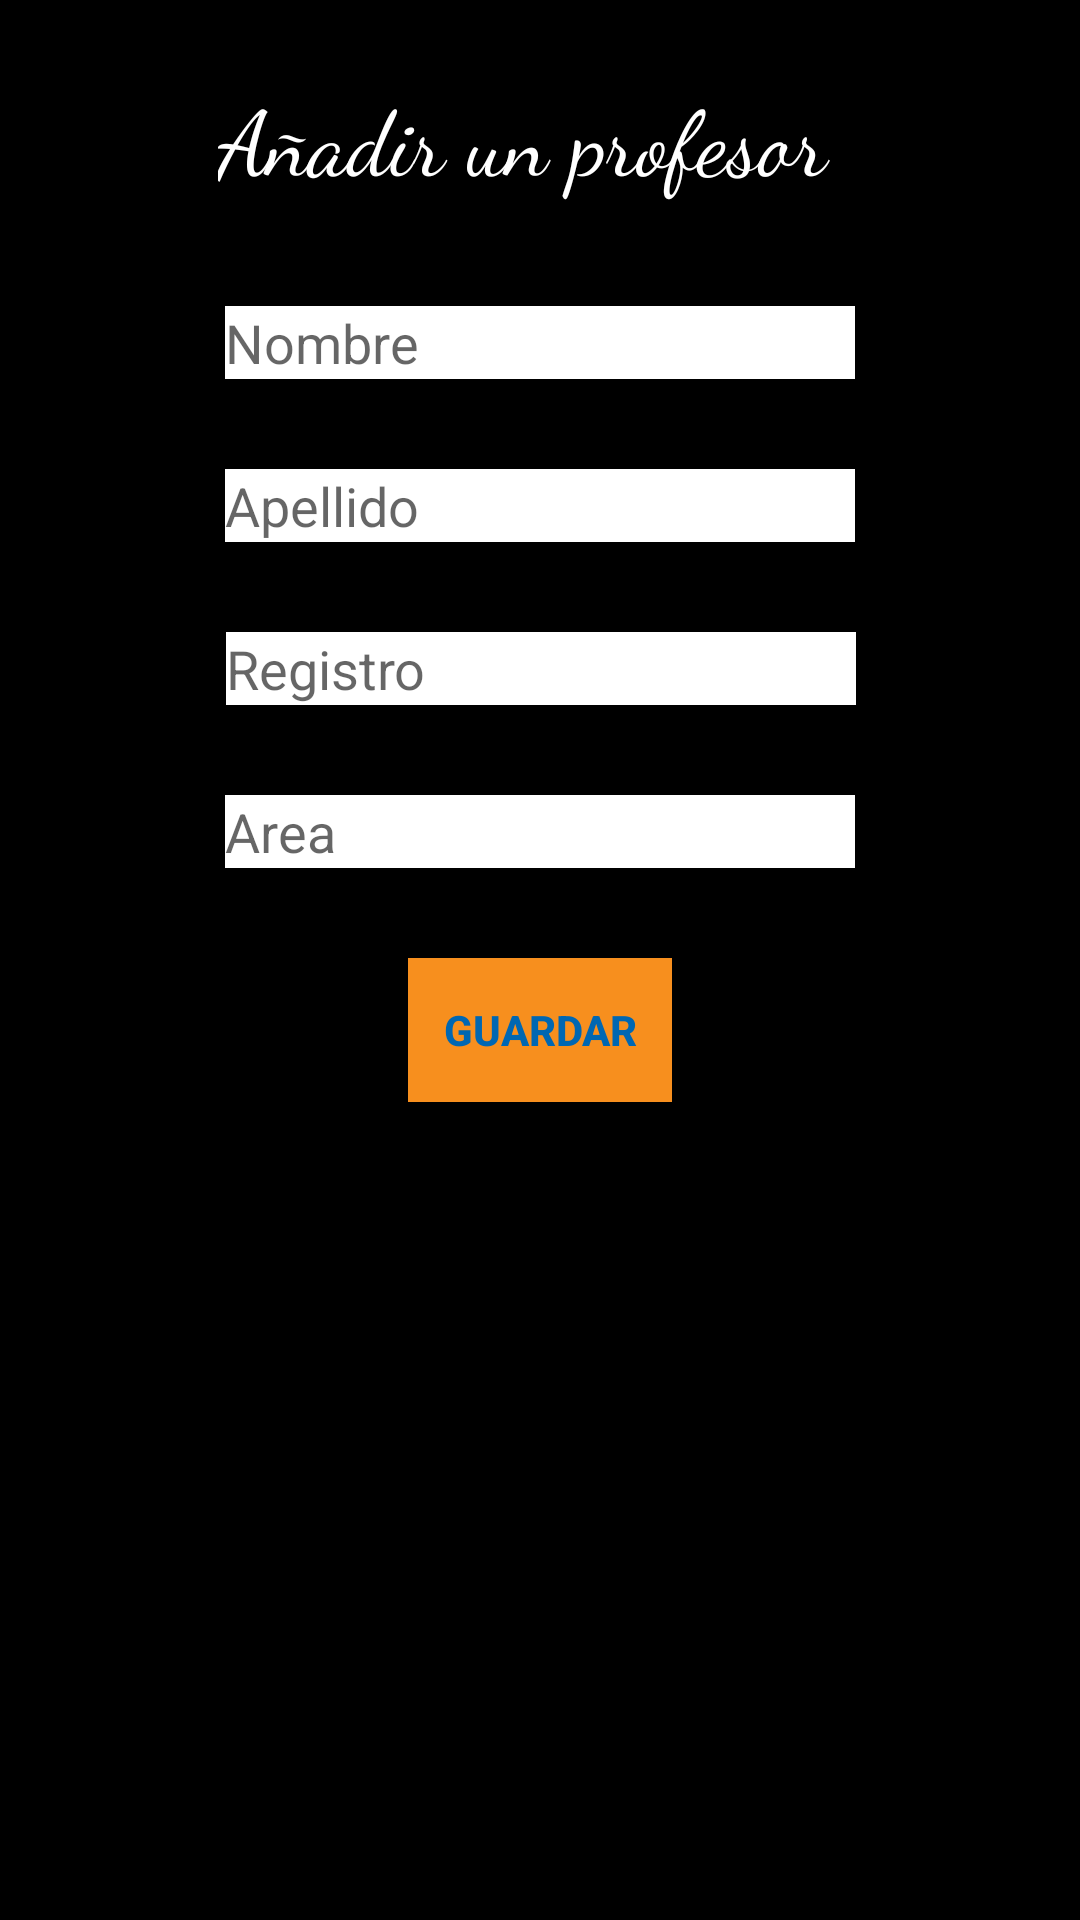

The Android layout XML behind this screen, and the referenced resources:
<!-- AndroidManifest.xml: application theme AppTheme -->
<!-- res/layout/fragment_add.xml -->
<?xml version="1.0" encoding="utf-8"?>
<androidx.constraintlayout.widget.ConstraintLayout xmlns:android="http://schemas.android.com/apk/res/android"
    xmlns:app="http://schemas.android.com/apk/res-auto"
    xmlns:tools="http://schemas.android.com/tools"
    android:id="@+id/txt_nom"
    android:layout_width="match_parent"
    android:layout_height="match_parent"
    android:background="@color/negro"
    tools:context=".ui.add.addFragment">

    <TextView
        android:id="@+id/lbl_Agregar"
        android:layout_width="230dp"
        android:layout_height="47dp"
        android:layout_marginTop="25dp"
        android:fontFamily="cursive"
        android:text="Añadir un profesor"
        android:textColor="@color/blanco"
        android:textSize="30sp"
        app:layout_constraintEnd_toEndOf="parent"
        app:layout_constraintHorizontal_bias="0.558"
        app:layout_constraintStart_toStartOf="parent"
        app:layout_constraintTop_toTopOf="parent" />


    <EditText
        android:id="@+id/txt_name"
        android:layout_width="wrap_content"
        android:layout_height="wrap_content"
        android:layout_marginTop="30dp"
        android:background="@color/blanco"
        android:ems="10"
        android:hint="Nombre"
        android:inputType="textPersonName"
        app:layout_constraintEnd_toEndOf="parent"
        app:layout_constraintHorizontal_bias="0.5"
        app:layout_constraintStart_toStartOf="parent"
        app:layout_constraintTop_toBottomOf="@+id/lbl_Agregar" />

    <EditText
        android:id="@+id/txt_last"
        android:layout_width="wrap_content"
        android:layout_height="wrap_content"
        android:layout_marginTop="30dp"
        android:background="@color/blanco"
        android:ems="10"
        android:hint="Apellido"
        android:inputType="textPersonName"
        app:layout_constraintEnd_toEndOf="parent"
        app:layout_constraintHorizontal_bias="0.5"
        app:layout_constraintStart_toStartOf="parent"
        app:layout_constraintTop_toBottomOf="@+id/txt_name" />

    <Button
        android:id="@+id/btn_save"
        android:layout_width="wrap_content"
        android:layout_height="wrap_content"
        android:layout_marginTop="30dp"
        android:background="@color/naranja"
        android:text="Guardar"
        android:textColor="@color/azul"
        android:textStyle="bold"
        app:layout_constraintEnd_toEndOf="parent"
        app:layout_constraintStart_toStartOf="parent"
        app:layout_constraintTop_toBottomOf="@+id/txt_area" />

    <EditText
        android:id="@+id/txt_id"
        android:layout_width="wrap_content"
        android:layout_height="wrap_content"
        android:layout_marginTop="30dp"
        android:background="@color/blanco"
        android:ems="10"
        android:hint="Registro"
        android:inputType="number"
        app:layout_constraintEnd_toEndOf="parent"
        app:layout_constraintHorizontal_bias="0.502"
        app:layout_constraintStart_toStartOf="parent"
        app:layout_constraintTop_toBottomOf="@+id/txt_last" />

    <EditText
        android:id="@+id/txt_area"
        android:layout_width="wrap_content"
        android:layout_height="wrap_content"
        android:layout_marginTop="30dp"
        android:background="@color/blanco"
        android:ems="10"
        android:hint="Area"
        android:inputType="textPersonName"
        app:layout_constraintEnd_toEndOf="parent"
        app:layout_constraintStart_toStartOf="parent"
        app:layout_constraintTop_toBottomOf="@+id/txt_id" />

</androidx.constraintlayout.widget.ConstraintLayout>
<!-- resources referenced by this layout -->
<resources>
  <color name="azul">#0067B2</color>
  <color name="blanco">#FFFFFF</color>
  <color name="naranja">#F78F1E</color>
  <color name="negro">#000000</color>
  <style name="AppTheme" parent="Theme.AppCompat.Light.DarkActionBar">
          
          <item name="colorPrimary">@color/colorPrimary</item>
          <item name="colorPrimaryDark">@color/colorPrimaryDark</item>
          <item name="colorAccent">@color/colorAccent</item>
      </style>
  <color name="colorPrimary">#6200EE</color>
  <color name="colorPrimaryDark">#3700B3</color>
  <color name="colorAccent">#03DAC5</color>
</resources>
